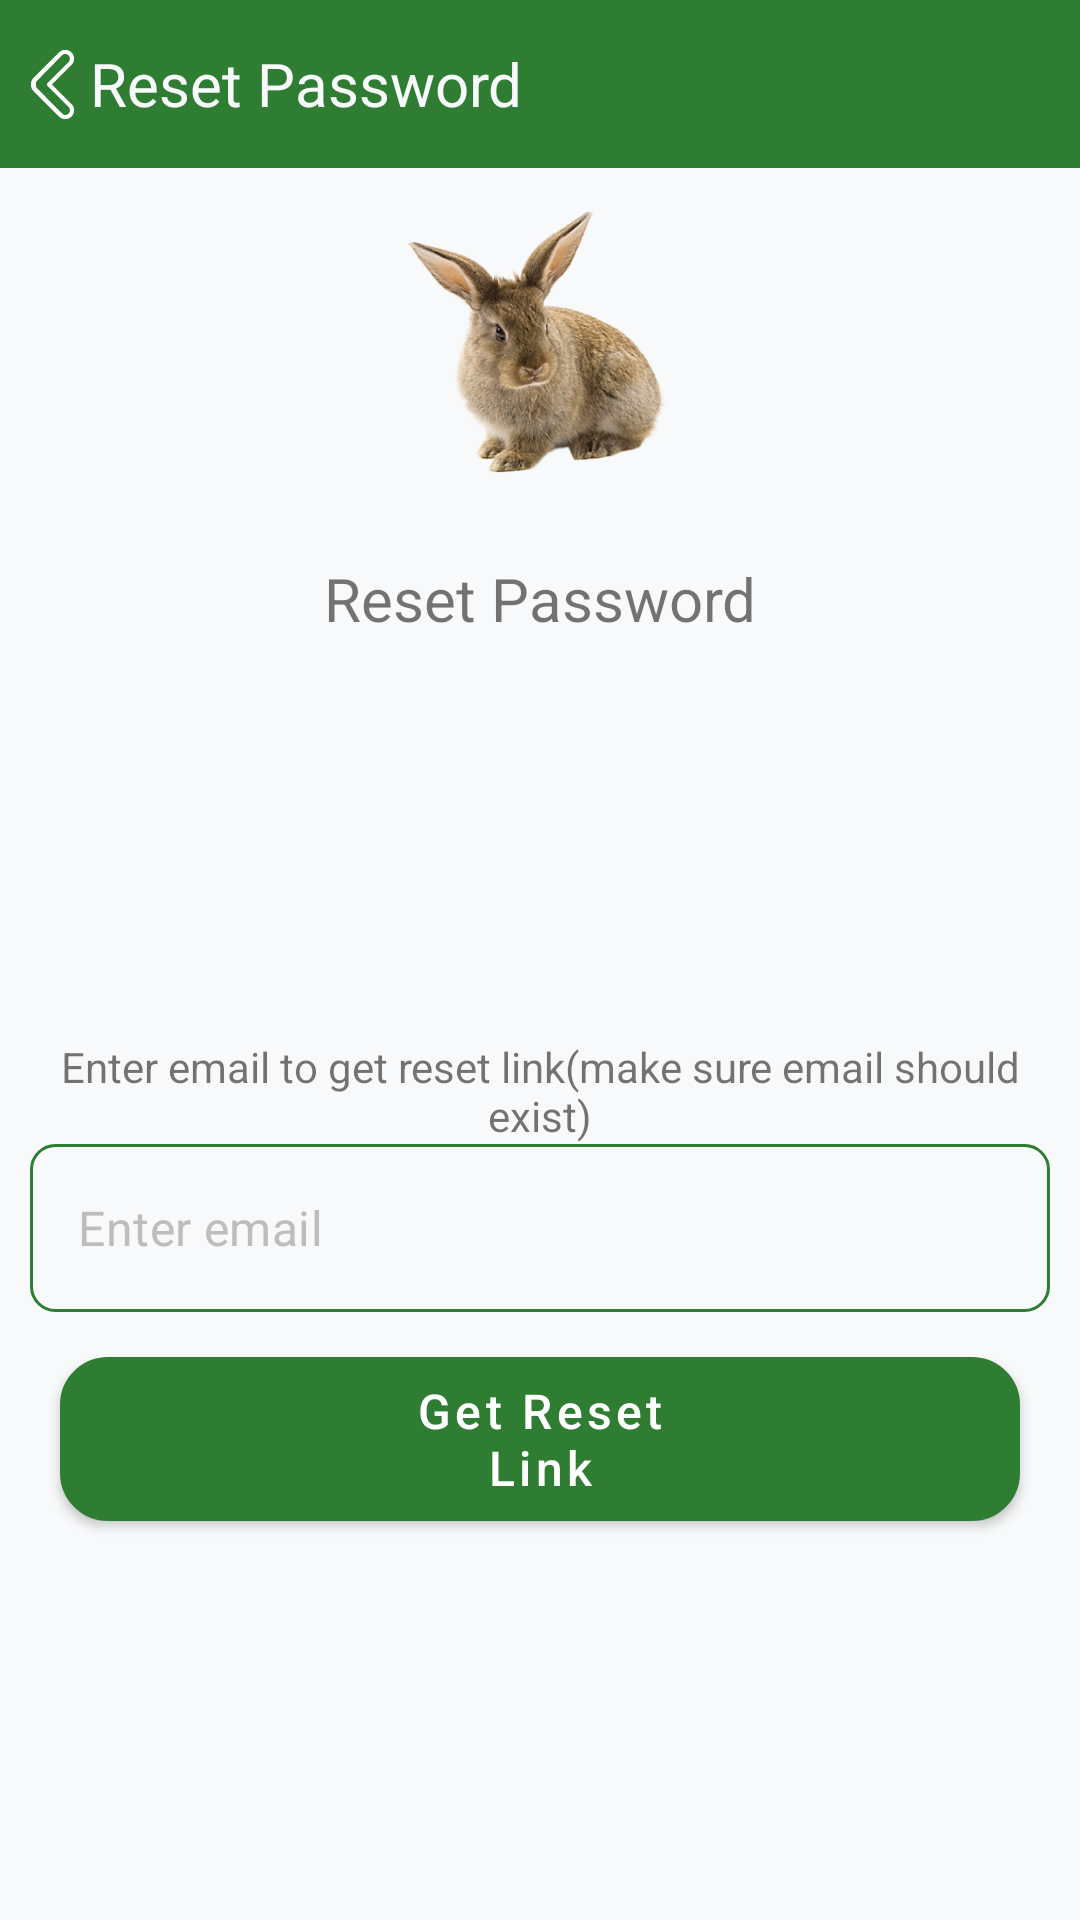

The Android layout XML behind this screen, and the referenced resources:
<!-- AndroidManifest.xml: application theme Theme.rabbit -->
<!-- res/layout/activity_reset_password.xml -->
<?xml version="1.0" encoding="utf-8"?>
<LinearLayout xmlns:android="http://schemas.android.com/apk/res/android"
    xmlns:app="http://schemas.android.com/apk/res-auto"
    xmlns:tools="http://schemas.android.com/tools"
    android:layout_width="match_parent"
    android:layout_height="match_parent"
    android:background="@color/background"
    android:orientation="vertical"
    tools:context=".account.ResetPasswordActivity">

    <RelativeLayout
        android:layout_width="match_parent"
        android:layout_height="?actionBarSize"
        android:background="@color/colorPrimary"
        android:paddingStart="5dp"
        android:paddingLeft="5dp"
        android:paddingEnd="5dp"
        android:paddingRight="5dp">

        <ImageView
            android:id="@+id/backArrow"
            android:layout_width="wrap_content"
            android:layout_height="match_parent"
            android:src="@drawable/ic_back_arrow" />

        <TextView
            android:id="@+id/textViewPlaceName"
            android:layout_width="wrap_content"
            android:layout_height="match_parent"
            android:layout_toEndOf="@id/backArrow"
            android:gravity="center"
            android:text="Reset Password"
            android:textColor="@color/background"
            android:textSize="20sp" />
    </RelativeLayout>

    <LinearLayout
        android:layout_width="match_parent"
        android:layout_height="wrap_content"
        android:layout_marginTop="10dp"
        android:orientation="vertical">

        <ImageView
            android:id="@+id/imageView2"
            android:layout_width="100dp"
            android:layout_height="100dp"
            android:layout_gravity="center"
            android:adjustViewBounds="true"
            app:srcCompat="@drawable/app_logo" />

        <TextView
            android:id="@+id/textView"
            android:layout_width="match_parent"
            android:layout_height="wrap_content"
            android:layout_marginTop="20dp"
            android:gravity="center"
            android:text="Reset Password"
            android:textSize="20sp" />
    </LinearLayout>

    <LinearLayout
        android:layout_width="match_parent"
        android:layout_height="match_parent"
        android:gravity="center"
        android:orientation="vertical"
        android:padding="10dp">

        <TextView
            android:id="@+id/textView2"
            android:layout_width="match_parent"
            android:layout_height="wrap_content"
            android:gravity="center"
            android:text="@string/reset_link_instruction" />

        <EditText
            android:id="@+id/edEmail"
            android:layout_width="match_parent"
            android:layout_height="wrap_content"
            android:background="@drawable/edit_text_background"
            android:ems="10"
            android:hint="Enter email"
            android:inputType="textEmailAddress"
            android:padding="15dp" />

        <Button
            android:id="@+id/buttonGetResetLink"
            android:layout_width="wrap_content"
            android:layout_height="wrap_content"
            android:layout_marginTop="15dp"
            android:background="@drawable/button_background"
            android:minWidth="0dip"
            android:minHeight="48dp"
            android:paddingStart="100dp"
            android:paddingLeft="100dp"
            android:paddingTop="7dp"
            android:paddingEnd="100dp"
            android:paddingRight="100dp"
            android:paddingBottom="7dp"
            android:text="@string/button_reset_link"
            android:textAllCaps="false" />

    </LinearLayout>
</LinearLayout>
<!-- resources referenced by this layout -->
<resources>
  <color name="background">#F8F9FA</color>
  <color name="colorPrimary">#2E7D32</color>
  <!-- drawable button_background (drawable) -->
  <shape xmlns:android="http://schemas.android.com/apk/res/android">
      <solid android:color="@color/colorPrimary"/>
      <stroke
          android:width="2dp"
          android:color="@color/colorPrimary" />
      <corners android:radius="15dp"></corners>
  
  </shape>
  <!-- drawable edit_text_background (drawable) -->
  <shape xmlns:android="http://schemas.android.com/apk/res/android">
      <solid android:color="@color/background"/>
      <stroke
          android:width="1dp"
          android:color="@color/colorPrimary" />
      <corners android:radius="8dp"></corners>
  
  </shape>
  <string name="button_reset_link">Get Reset Link</string>
  <string name="reset_link_instruction">Enter email to get reset link(make sure email should exist)</string>
  <color name="colorPrimaryVariant">#1B5E20</color>
  <color name="colorSecondary">#FF8F00</color>
  <color name="colorSecondaryVariant">#F57C00</color>
  <color name="textColorOnPrimary">#FFFFFF</color>
  <color name="colorSurface">#FFFFFF</color>
  <color name="textColor">#212121</color>
  <color name="textColorSecondary">#757575</color>
  <color name="hintTextColor">#BDBDBD</color>
  <style name="ModernActionBar" parent="Widget.MaterialComponents.ActionBar.Primary">
          <item name="background">@color/colorPrimary</item>
          <item name="titleTextStyle">@style/ModernActionBarTitle</item>
          <item name="elevation">4dp</item>
      </style>
  <style name="ModernButton" parent="Widget.MaterialComponents.Button">
          <item name="android:background">@drawable/modern_button_background</item>
          <item name="android:textColor">@color/textColorOnPrimary</item>
          <item name="android:textSize">16sp</item>
          <item name="android:fontFamily">sans-serif-medium</item>
          <item name="android:elevation">2dp</item>
          <item name="android:stateListAnimator">@null</item>
          <item name="android:minHeight">48dp</item>
          <item name="android:paddingStart">24dp</item>
          <item name="android:paddingEnd">24dp</item>
          <item name="android:textAllCaps">false</item>
      </style>
  <style name="ModernMaterialButton" parent="Widget.MaterialComponents.Button">
          <item name="backgroundTint">@color/colorPrimary</item>
          <item name="android:textColor">@color/textColorOnPrimary</item>
          <item name="android:textSize">16sp</item>
          <item name="android:fontFamily">sans-serif-medium</item>
          <item name="cornerRadius">12dp</item>
          <item name="android:minHeight">48dp</item>
          <item name="android:paddingStart">24dp</item>
          <item name="android:paddingEnd">24dp</item>
          <item name="android:textAllCaps">false</item>
      </style>
  <style name="ModernEditText" parent="Widget.MaterialComponents.TextInputEditText.OutlinedBox">
          <item name="android:background">@drawable/modern_edittext_background</item>
          <item name="android:textColor">@color/textColor</item>
          <item name="android:textColorHint">@color/hintTextColor</item>
          <item name="android:textSize">16sp</item>
          <item name="android:fontFamily">sans-serif</item>
          <item name="android:padding">16dp</item>
          <item name="android:minHeight">56dp</item>
      </style>
  <style name="ModernActionBarTitle" parent="TextAppearance.MaterialComponents.Headline6">
          <item name="android:textColor">@color/textColorOnPrimary</item>
          <item name="android:textSize">20sp</item>
          <item name="android:fontFamily">sans-serif-medium</item>
      </style>
  <color name="buttonBackgroundDisabled">#E0E0E0</color>
  <color name="buttonBackground">#2E7D32</color>
  <color name="editTextBackground">#FFFFFF</color>
  <color name="strokeColor">#E0E0E0</color>
</resources>
